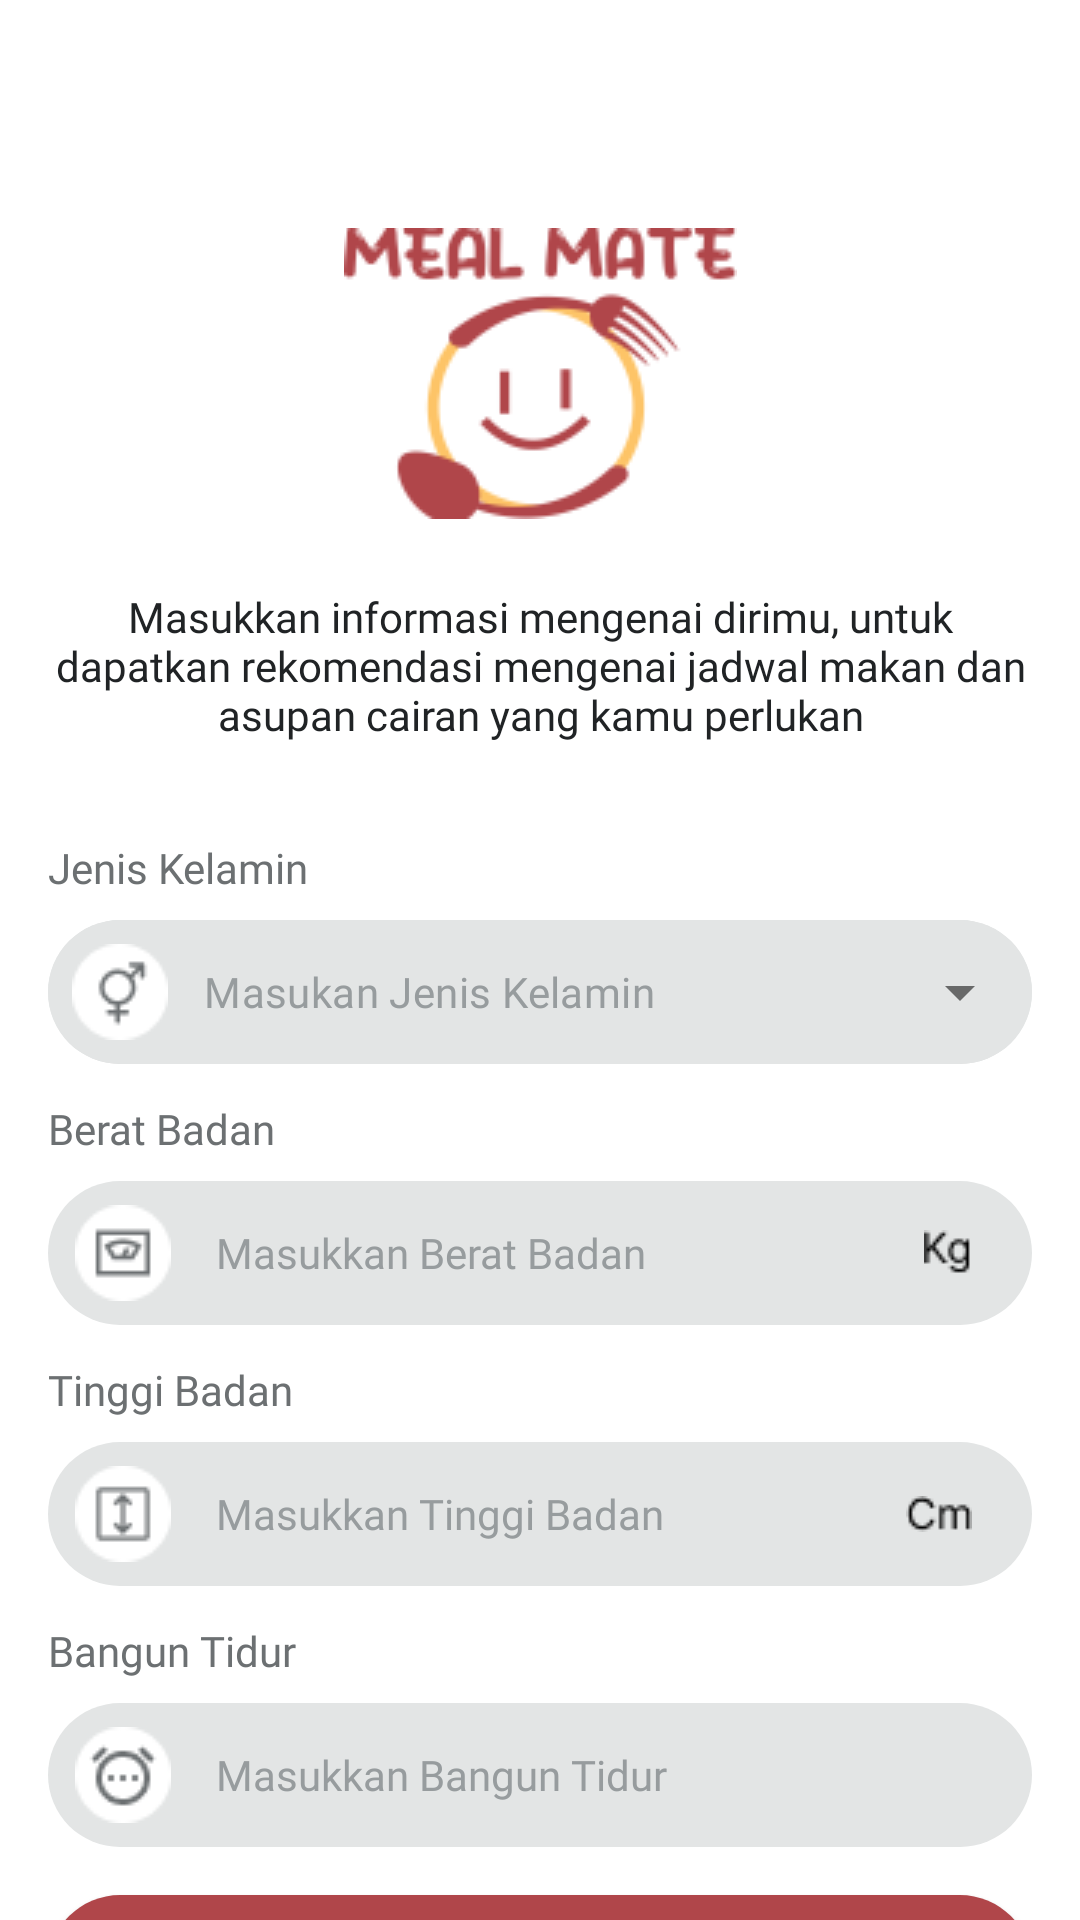

This screen was rendered from an Android layout file. Write that file and the resources it references.
<!-- AndroidManifest.xml: application theme Theme.MealMate -->
<!-- res/layout/activity_personalisasi1.xml -->
<?xml version="1.0" encoding="utf-8"?>
<androidx.constraintlayout.widget.ConstraintLayout xmlns:android="http://schemas.android.com/apk/res/android"
    xmlns:app="http://schemas.android.com/apk/res-auto"
    xmlns:tools="http://schemas.android.com/tools"
    android:layout_width="match_parent"
    android:layout_height="match_parent"
    tools:context=".personalisasi1">
    <ImageView
        android:id="@+id/imageView2"
        android:layout_width="wrap_content"
        android:layout_height="wrap_content"
        android:layout_marginTop="76dp"
        app:layout_constraintEnd_toEndOf="parent"
        app:layout_constraintStart_toStartOf="parent"
        app:layout_constraintTop_toTopOf="parent"
        app:srcCompat="@drawable/mealmate_logo" />

    <TextView
        android:id="@+id/textView"
        android:layout_width="328dp"
        android:layout_height="wrap_content"
        android:layout_marginStart="16dp"
        android:layout_marginTop="23dp"
        android:textColor="@color/dark"
        android:layout_marginEnd="16dp"
        android:fontFamily="@font/inter_light"
        android:gravity="center"
        android:text="Masukkan informasi mengenai dirimu, untuk dapatkan rekomendasi mengenai jadwal makan dan asupan cairan yang kamu perlukan"
        android:textSize="14sp"
        app:layout_constraintEnd_toEndOf="parent"
        app:layout_constraintStart_toStartOf="parent"
        app:layout_constraintTop_toBottomOf="@+id/imageView2" />

    <LinearLayout
        android:id="@+id/linearLayout"
        android:layout_width="328dp"
        android:layout_height="wrap_content"
        android:layout_marginTop="32dp"
        android:orientation="vertical"
        app:layout_constraintEnd_toEndOf="parent"
        app:layout_constraintStart_toStartOf="parent"
        app:layout_constraintTop_toBottomOf="@+id/textView">

        <TextView
            android:id="@+id/textKelamin"
            android:layout_width="wrap_content"
            android:layout_height="wrap_content"
            android:layout_marginBottom="8dp"
            android:fontFamily="@font/inter_medium"
            android:textColor="@color/greyy"
            android:text="Jenis Kelamin"
            android:textSize="14sp" />

        <com.google.android.material.textfield.TextInputLayout
            style="@style/Widget.MaterialComponents.TextInputLayout.FilledBox.ExposedDropdownMenu"
            android:layout_width="match_parent"
            android:layout_height="wrap_content"
            android:background="@drawable/inputext"
            app:boxBackgroundColor="@color/sky_light"
            app:boxCornerRadiusBottomEnd="30dp"
            app:boxCornerRadiusBottomStart="30dp"
            app:boxCornerRadiusTopEnd="30dp"
            app:boxCornerRadiusTopStart="30dp"
            app:boxStrokeWidth="0dp"
            app:boxStrokeWidthFocused="0dp"
            app:startIconDrawable="@drawable/jenis_kelamin"
            app:startIconTint="@null">

            <AutoCompleteTextView
                android:id="@+id/inputKelamin"
                android:focusableInTouchMode="true"
                android:layout_width="match_parent"
                android:layout_height="match_parent"
                android:fontFamily="@font/inter_medium"
                android:textColor="@color/sky_dark"
                android:textSize="14sp"
                android:text="Masukan Jenis Kelamin"
                android:dropDownSelector="@drawable/inputext"
                android:ellipsize="end"
                android:inputType="text|textAutoComplete"
                android:maxLines="1"
                android:paddingTop="10dp"
                android:paddingBottom="10dp"
                android:singleLine="true"
                android:layout_weight="1"
                tools:ignore="LabelFor"/>

        </com.google.android.material.textfield.TextInputLayout>

        <TextView
            android:id="@+id/textBerat"
            android:layout_width="wrap_content"
            android:layout_height="wrap_content"
            android:layout_marginTop="12dp"
            android:layout_marginBottom="8dp"
            android:fontFamily="@font/inter_medium"
            android:textColor="@color/greyy"
            android:text="Berat Badan"
            android:textSize="14sp" />

        <EditText
            android:id="@+id/inputBerat"
            android:layout_width="match_parent"
            android:layout_height="48dp"
            android:background="@drawable/inputext"
            android:drawableStart="@drawable/timbangan"
            android:drawableEnd="@drawable/kg"
            android:drawablePadding="15dp"
            android:fontFamily="@font/inter_regular"
            android:textColor="@color/dark"
            android:hint="Masukkan Berat Badan"
            android:inputType="number"
            android:paddingStart="9dp"
            android:paddingEnd="20dp"
            android:singleLine="true"
            android:textColorHint="@color/sky_dark"
            android:textSize="14sp" />

        <TextView
            android:id="@+id/textTnggi"
            android:layout_width="wrap_content"
            android:layout_height="wrap_content"
            android:layout_marginTop="12dp"
            android:layout_marginBottom="8dp"
            android:fontFamily="@font/inter_medium"
            android:textColor="@color/greyy"
            android:text="Tinggi Badan"
            android:textSize="14sp" />

        <EditText
            android:id="@+id/inputTinggi"
            android:layout_width="match_parent"
            android:layout_height="48dp"
            android:background="@drawable/inputext"
            android:drawableStart="@drawable/tinggi"
            android:drawableEnd="@drawable/cm"
            android:drawablePadding="15dp"
            android:fontFamily="@font/inter_regular"
            android:textColor="@color/dark"
            android:textColorHint="@color/sky_dark"
            android:hint="Masukkan Tinggi Badan"
            android:paddingStart="9dp"
            android:paddingEnd="20dp"
            android:inputType="number"
            android:textSize="14sp" />

        <TextView
            android:id="@+id/textBangun"
            android:layout_width="wrap_content"
            android:layout_height="wrap_content"
            android:layout_marginTop="12dp"
            android:layout_marginBottom="8dp"
            android:fontFamily="@font/inter_medium"
            android:textColor="@color/greyy"
            android:text="Bangun Tidur"
            android:textSize="14sp" />

        <EditText
            android:id="@+id/inputBangun"
            android:layout_width="match_parent"
            android:layout_height="48dp"
            android:background="@drawable/inputext"
            android:drawableStart="@drawable/bangun"
            android:drawablePadding="15dp"
            android:fontFamily="@font/inter_regular"
            android:textColor="@color/dark"
            android:textColorHint="@color/sky_dark"
            android:hint="Masukkan Bangun Tidur"
            android:paddingStart="9dp"
            android:inputType="time"
            android:textSize="14sp" />

        <Button
            android:id="@+id/button_lanjut"
            android:layout_width="wrap_content"
            android:layout_height="wrap_content"
            android:layout_marginTop="16dp"
            android:background="@drawable/btn_large"
            android:fontFamily="@font/inter_medium"
            android:letterSpacing="0"
            android:minWidth="328dp"
            android:minHeight="48dp"
            android:text="Lanjut"
            android:textAllCaps="false"
            android:textColor="@color/white"
            android:textSize="16sp"
            app:layout_constraintEnd_toEndOf="parent"
            app:layout_constraintStart_toStartOf="parent"
            app:layout_constraintTop_toBottomOf="@+id/textView2" />



    </LinearLayout>

</androidx.constraintlayout.widget.ConstraintLayout>
<!-- resources referenced by this layout -->
<resources>
  <color name="dark">#202325</color>
  <color name="greyy">#6C7072</color>
  <color name="sky_dark">#979C9E</color>
  <color name="sky_light">#E3E5E5</color>
  <color name="white">#FFFFFFFF</color>
  <!-- drawable bangun: png bitmap (drawable, 937 bytes) -->
  <!-- drawable btn_large (drawable) -->
  <?xml version="1.0" encoding="utf-8"?>
  <shape xmlns:android="http://schemas.android.com/apk/res/android"
      android:shape="rectangle">
      <solid android:color="@color/red_primary"/>
      <corners android:radius="30dp"/>
  </shape>
  <!-- drawable cm: png bitmap (drawable, 329 bytes) -->
  <!-- drawable inputext (drawable) -->
  <?xml version="1.0" encoding="utf-8"?>
  <shape xmlns:android="http://schemas.android.com/apk/res/android"
      android:shape="rectangle">
      <solid android:color="@color/sky_light"/>
      <corners android:radius="30dp"/>
  </shape>
  <!-- drawable jenis_kelamin: png bitmap (drawable, 869 bytes) -->
  <!-- drawable kg: png bitmap (drawable, 334 bytes) -->
  <!-- drawable mealmate_logo: png bitmap (drawable, 8443 bytes) -->
  <!-- drawable timbangan: png bitmap (drawable, 715 bytes) -->
  <!-- drawable tinggi: png bitmap (drawable, 692 bytes) -->
  <style name="Theme.MealMate" parent="Theme.MaterialComponents.DayNight.NoActionBar">
  
          
          <item name="colorPrimary">@color/red_primary</item>
          <item name="colorPrimaryVariant">@color/secondary</item>
          <item name="colorOnPrimary">@color/white</item>
          
          <item name="colorSecondary">@color/teal_200</item>
          <item name="colorSecondaryVariant">@color/teal_700</item>
          <item name="colorOnSecondary">@color/black</item>
          
          <item name="android:statusBarColor" tools:targetApi="l">?attr/colorPrimaryVariant</item>
          
      </style>
  <color name="red_primary">#B0464A</color>
  <color name="secondary">#E9E9E9</color>
  <color name="teal_200">#FF03DAC5</color>
  <color name="teal_700">#FF018786</color>
  <color name="black">#FF000000</color>
</resources>
